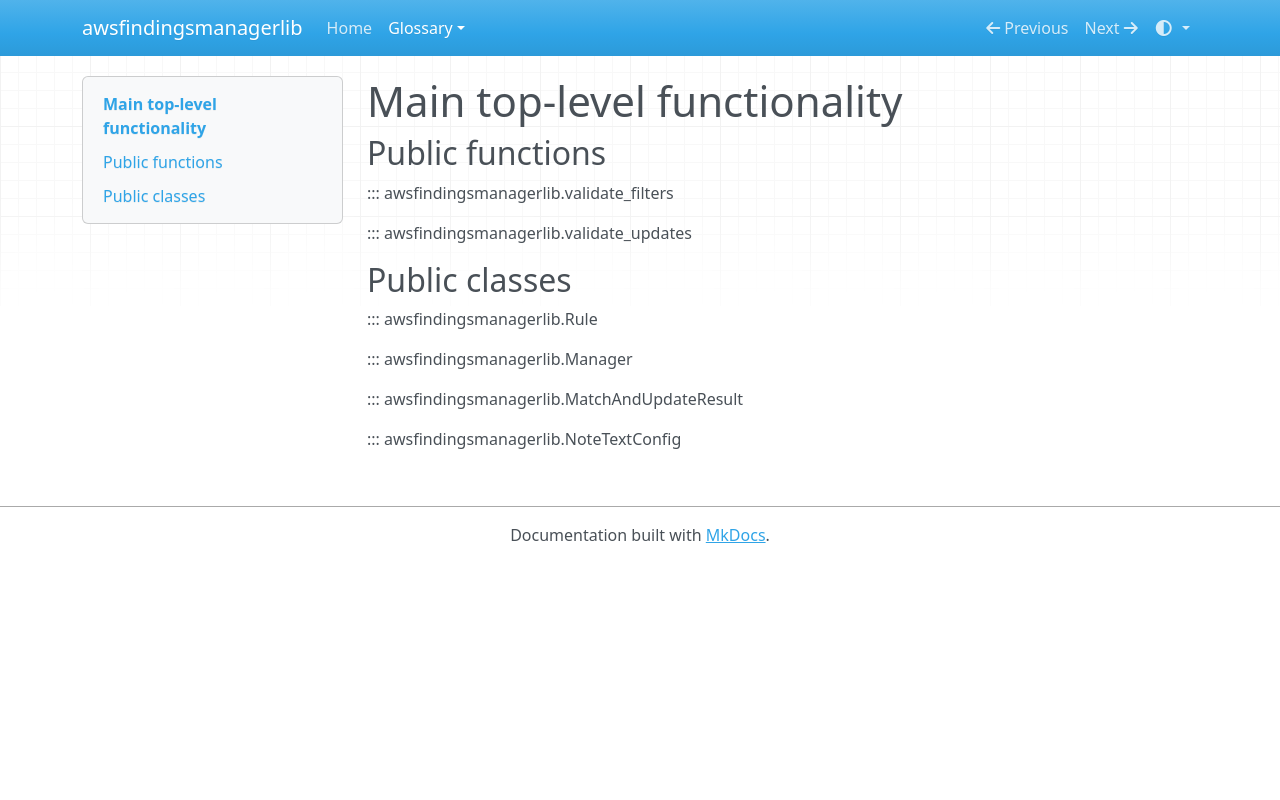

repository: schubergphilis-ep/awsfindingsmanagerlib · page: glossary/index.html · generator: mkdocs

# Main top-level functionality

## Public functions

::: awsfindingsmanagerlib.validate_filters

::: awsfindingsmanagerlib.validate_updates

## Public classes

::: awsfindingsmanagerlib.Rule

::: awsfindingsmanagerlib.Manager

::: awsfindingsmanagerlib.MatchAndUpdateResult

::: awsfindingsmanagerlib.NoteTextConfig
